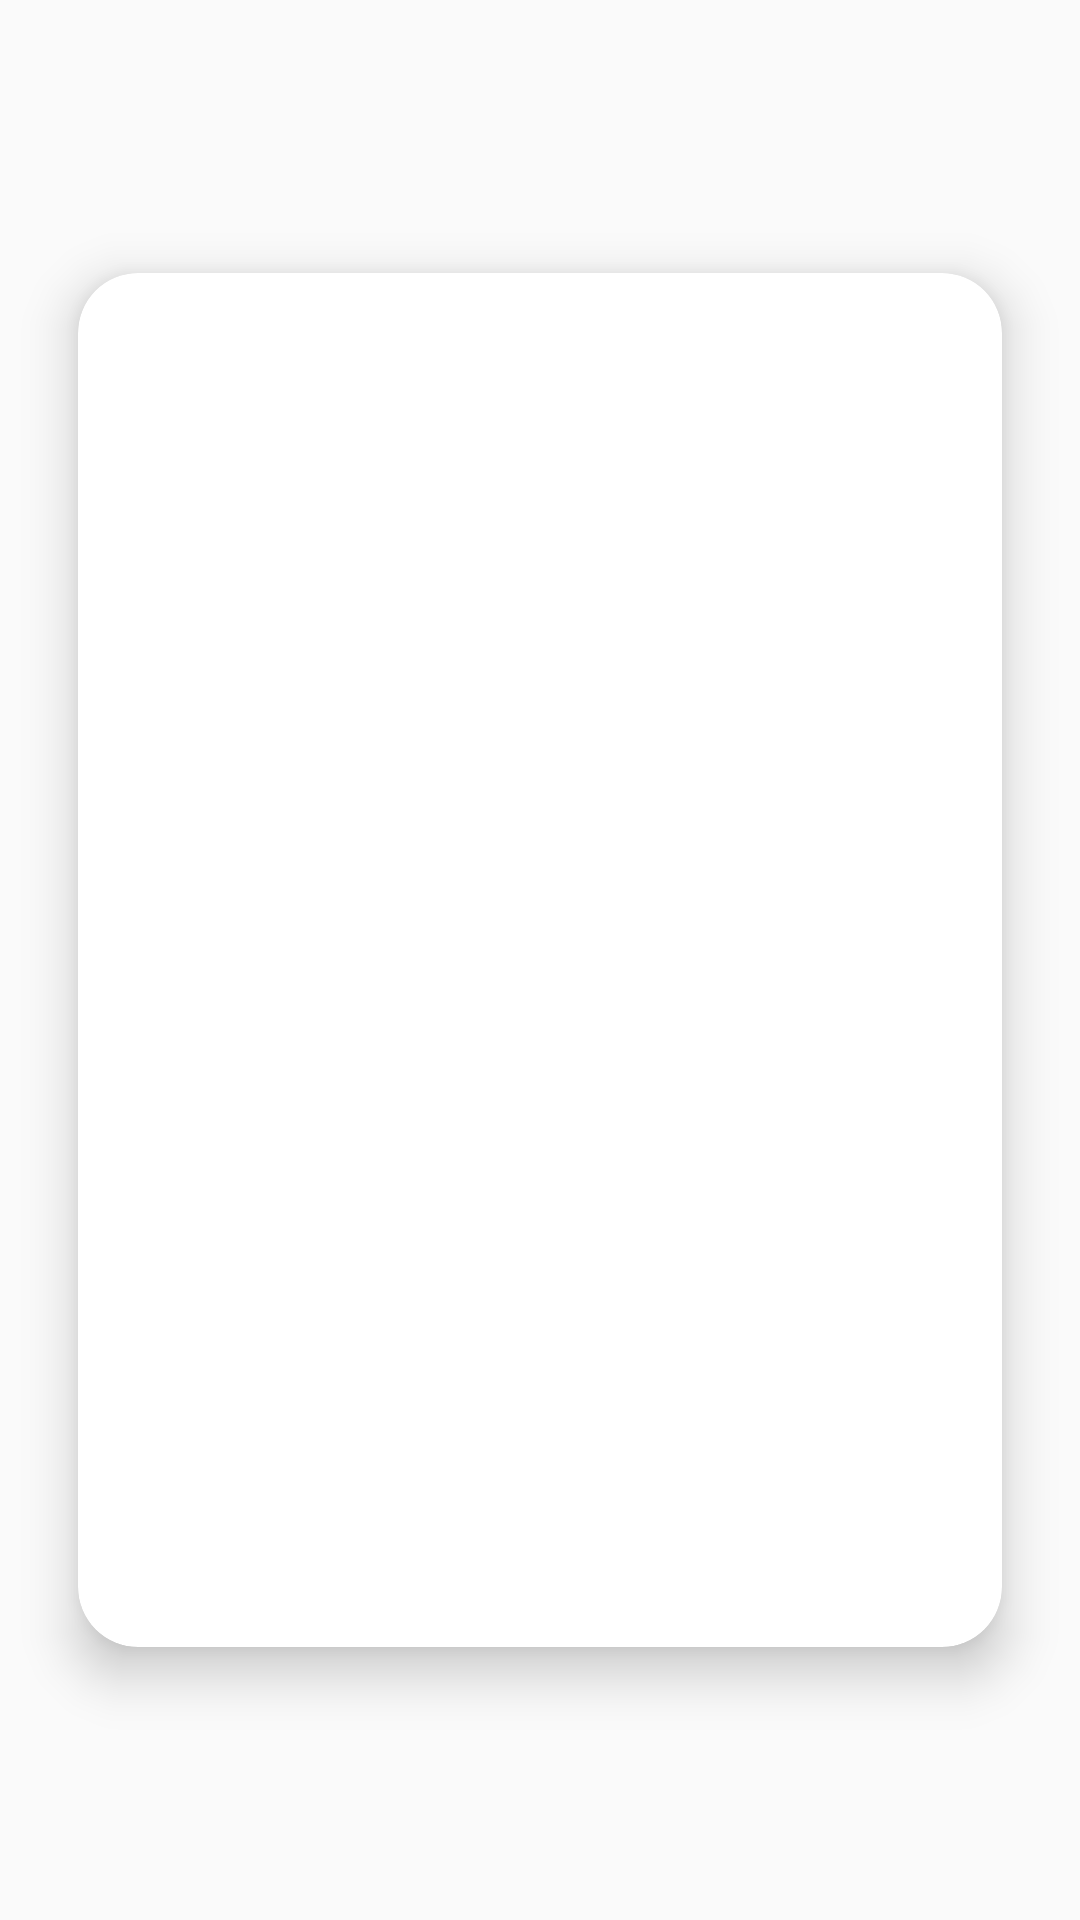

The Android layout XML behind this screen, and the referenced resources:
<!-- AndroidManifest.xml: application theme Theme.LearningAndroid -->
<!-- res/layout/activity_card_view.xml -->
<?xml version="1.0" encoding="utf-8"?>
<LinearLayout xmlns:android="http://schemas.android.com/apk/res/android"
    xmlns:app="http://schemas.android.com/apk/res-auto"
    xmlns:tools="http://schemas.android.com/tools"
    android:layout_width="match_parent"
    android:layout_height="match_parent"
    android:gravity="center"
    tools:context=".CardViewActivity">

    <androidx.cardview.widget.CardView
        android:id="@+id/cardView"
        android:layout_width="340dp"
        android:layout_height="500dp"
        app:cardElevation="10dp"
        app:cardCornerRadius="20dp"
        app:cardUseCompatPadding="true"/>
</LinearLayout>
<!-- resources referenced by this layout -->
<resources>
  <style name="Theme.LearningAndroid" parent="Base.Theme.LearningAndroid" />
  <style name="Base.Theme.LearningAndroid" parent="Theme.AppCompat.DayNight.NoActionBar">
          
          
          <item name="colorPrimary">#00BCD4</item>
          <item name="colorPrimaryDark">#673AB7</item>
          <item name="colorAccent">#009688</item>
      </style>
</resources>
